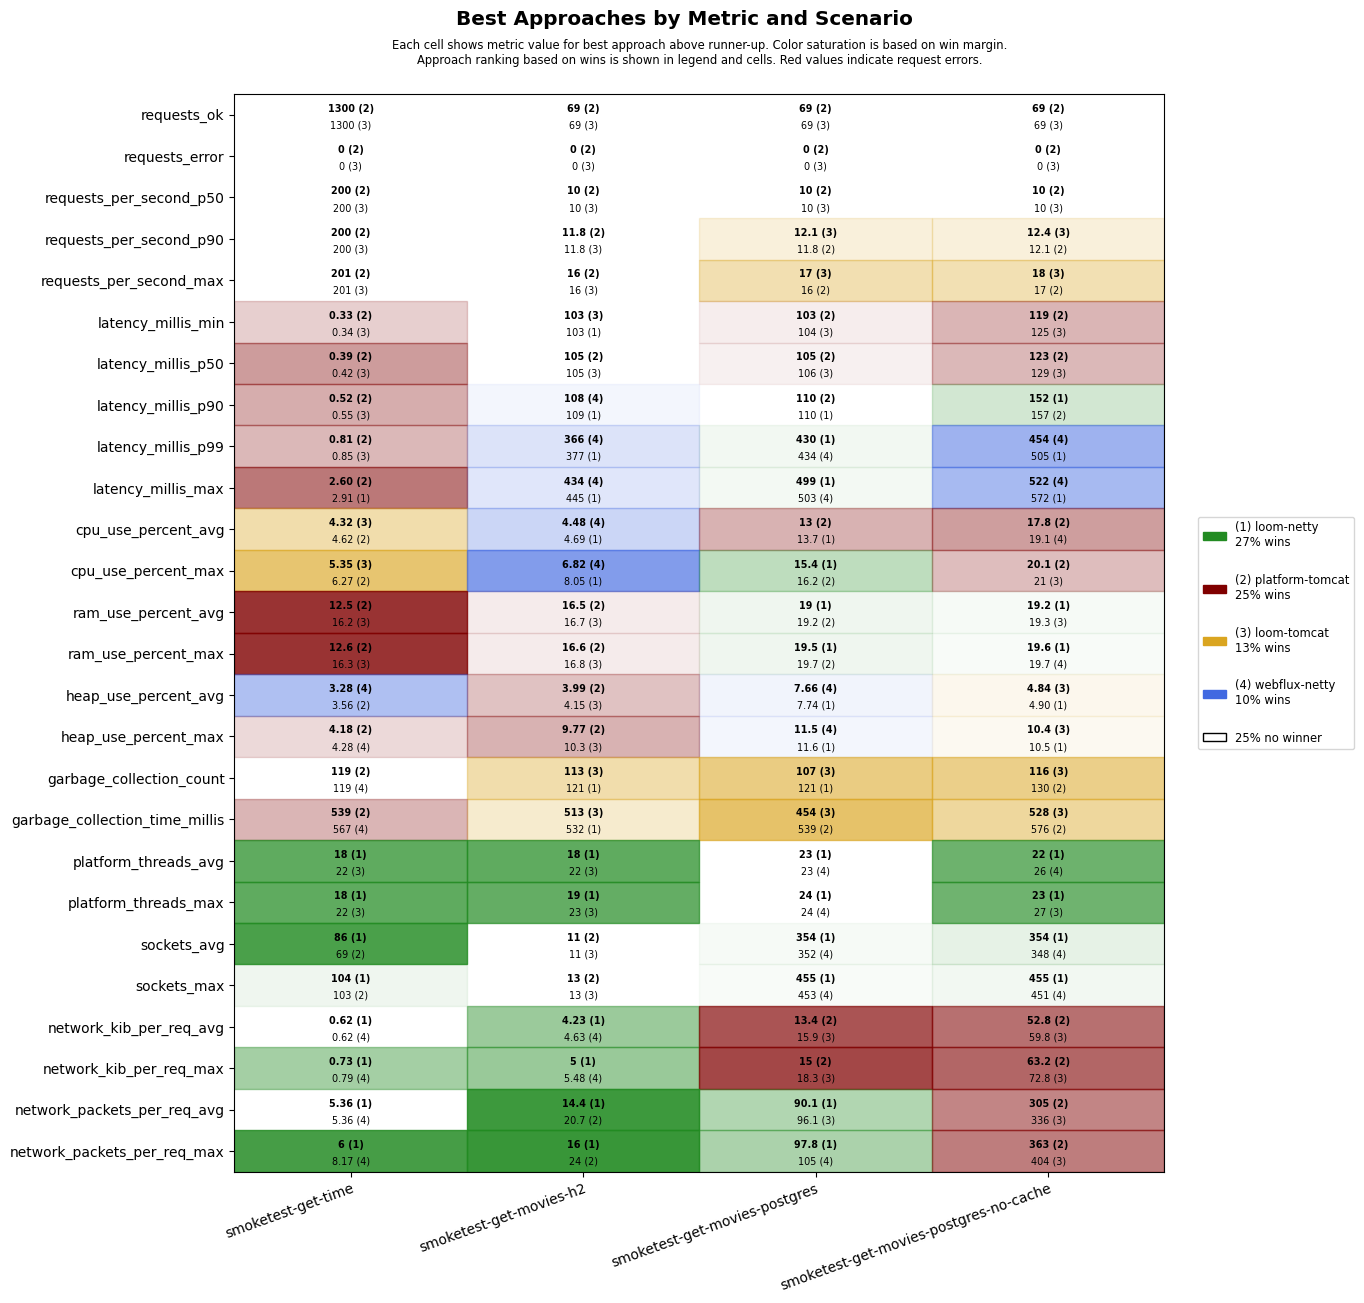

Source data for this figure (header and first rows):
scenario, approach, requests_ok, requests_error, requests_per_second_p50, requests_per_second_p90, requests_per_second_max, latency_millis_min, latency_millis_p50, latency_millis_p90, latency_millis_p99, latency_millis_max, cpu_use_percent_avg, cpu_use_percent_max, ram_use_percent_avg, ram_use_percent_max, heap_use_percent_avg, heap_use_percent_max, garbage_collection_count, garbage_collection_time_millis, platform_threads_avg, platform_threads_max, sockets_avg, sockets_max
smoketest-get-time, platform-tomcat, 1300, 0, 200, 200, 201, 0.33, 0.39, 0.52, 0.81, 2.60, 4.62, 6.27, 12.5, 12.6, 3.56, 4.18, 119, 539, 62, 62, 69, 103
smoketest-get-time, loom-tomcat, 1300, 0, 200, 200, 201, 0.34, 0.42, 0.55, 0.85, 5.33, 4.32, 5.35, 16.2, 16.3, 4.53, 6.12, 126, 609, 22, 22, 69, 103
smoketest-get-time, loom-netty, 1300, 0, 200, 200, 201, 0.43, 0.53, 0.71, 1.11, 2.91, 4.92, 7.91, 16.4, 16.4, 4.51, 6.36, 136, 608, 18, 18, 86, 104
smoketest-get-time, webflux-netty, 1300, 0, 200, 200, 201, 0.40, 0.52, 0.70, 1.21, 6.07, 5.27, 7.87, 16.4, 16.5, 3.28, 4.28, 119, 567, 22, 22, 69, 103
smoketest-get-movies-h2, platform-tomcat, 69, 0, 10, 11.8, 16, 104, 105, 120, 601, 669, 4.93, 8.73, 16.5, 16.6, 3.99, 9.77, 131, 605, 29, 30, 11, 13
smoketest-get-movies-h2, loom-tomcat, 69, 0, 10, 11.8, 16, 103, 105, 126, 630, 698, 4.80, 8.52, 16.7, 16.8, 4.15, 10.3, 113, 513, 22, 23, 11, 13
smoketest-get-movies-h2, loom-netty, 69, 0, 10, 11.2, 14, 103, 106, 109, 377, 445, 4.69, 8.05, 16.9, 17.1, 7.10, 10.6, 121, 532, 18, 19, 11, 13
smoketest-get-movies-h2, webflux-netty, 69, 0, 10, 11.2, 14, 103, 105, 108, 366, 434, 4.48, 6.82, 16.9, 17.1, 7.06, 10.4, 121, 540, 22, 23, 11, 13
smoketest-get-movies-postgres, platform-tomcat, 69, 0, 10, 11.8, 16, 103, 105, 110, 609, 678, 13.0, 16.2, 19.2, 19.7, 7.76, 13.5, 122, 539, 30, 31, 346, 451
smoketest-get-movies-postgres, loom-tomcat, 69, 0, 10, 12.1, 17, 104, 106, 120, 672, 740, 14.0, 18.3, 19.2, 19.8, 8.44, 13.5, 107, 454, 27, 28, 340, 445
smoketest-get-movies-postgres, loom-netty, 69, 0, 10, 11.2, 14, 104, 107, 110, 430, 499, 13.7, 15.4, 19.0, 19.5, 7.74, 11.6, 121, 578, 23, 24, 354, 455
smoketest-get-movies-postgres, webflux-netty, 69, 0, 10, 11.2, 14, 105, 107, 120, 434, 503, 13.9, 17.0, 19.2, 19.7, 7.66, 11.5, 121, 562, 23, 24, 352, 453
smoketest-get-movies-postgres-no-cache, platform-tomcat, 69, 0, 10, 12.1, 17, 119, 123, 157, 688, 757, 17.8, 20.1, 19.4, 19.9, 6.03, 13.0, 130, 576, 29, 30, 339, 441
smoketest-get-movies-postgres-no-cache, loom-tomcat, 69, 0, 10, 12.4, 18, 125, 129, 222, 794, 854, 19.2, 21.0, 19.3, 19.8, 4.84, 10.4, 116, 528, 27, 27, 330, 431
smoketest-get-movies-postgres-no-cache, loom-netty, 69, 0, 10, 11.5, 15, 128, 132, 152, 505, 572, 20.3, 23.2, 19.2, 19.6, 4.90, 10.5, 137, 660, 22, 23, 354, 455
smoketest-get-movies-postgres-no-cache, webflux-netty, 69, 0, 10, 11.2, 14, 129, 132, 165, 454, 522, 19.1, 21.3, 19.3, 19.7, 5.43, 10.8, 130, 656, 26, 27, 348, 451
